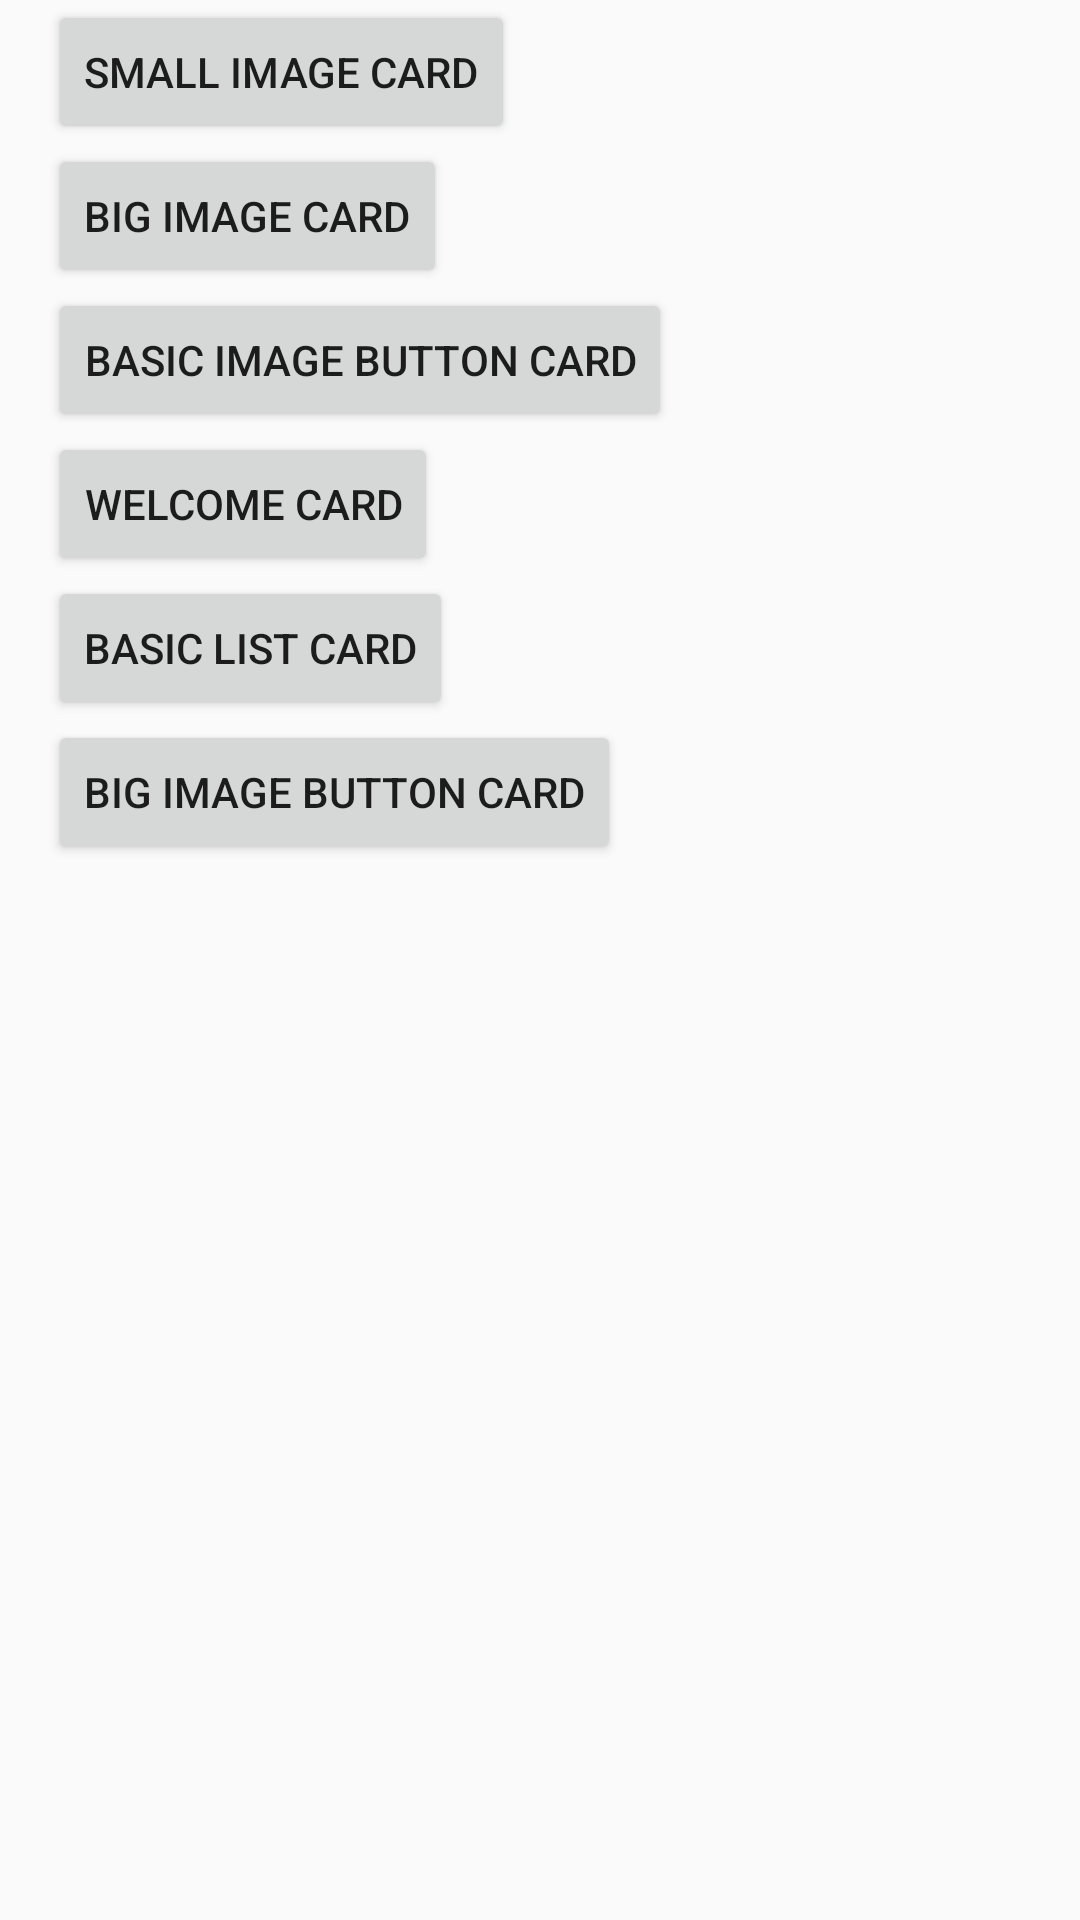

Here is an Android app screen rendered from its layout file. Give the layout XML and the strings, colors and styles it references.
<!-- AndroidManifest.xml: application theme AppTheme -->
<!-- res/layout/main.xml -->
<LinearLayout xmlns:android="http://schemas.android.com/apk/res/android"
    xmlns:tools="http://schemas.android.com/tools"
    android:layout_width="match_parent"
    android:layout_height="match_parent"
    android:paddingLeft="@dimen/activity_horizontal_margin"
    android:paddingRight="@dimen/activity_horizontal_margin"
    android:orientation="vertical"
    tools:context=".MainActivity">

    <Button
        android:id="@+id/btnSmallImageCard"
        android:text="Small Image Card"
        android:layout_width="wrap_content"
        android:layout_height="wrap_content" />

    <Button
        android:id="@+id/btnBigImageCard"
        android:layout_width="wrap_content"
        android:text="Big Image Card"
        android:layout_height="wrap_content" />

    <Button
        android:id="@+id/btnBasicImageButtonCard"
        android:layout_width="wrap_content"
        android:text="Basic Image Button Card"
        android:layout_height="wrap_content" />

    <Button
        android:id="@+id/btnWelcomeCard"
        android:layout_width="wrap_content"
        android:text="Welcome Card"
        android:layout_height="wrap_content" />

    <Button
        android:id="@+id/btnBasicListCard"
        android:layout_width="wrap_content"
        android:text="Basic List Card"
        android:layout_height="wrap_content" />

    <Button
        android:layout_width="wrap_content"
        android:id="@+id/btnBigImageButtonCard"
        android:text="Big Image Button Card"
        android:layout_height="wrap_content" />
</LinearLayout>
<!-- resources referenced by this layout -->
<resources>
  <dimen name="activity_horizontal_margin">16dp</dimen>
  <style name="AppTheme" parent="Theme.AppCompat.Light.DarkActionBar">
          
      </style>
</resources>
